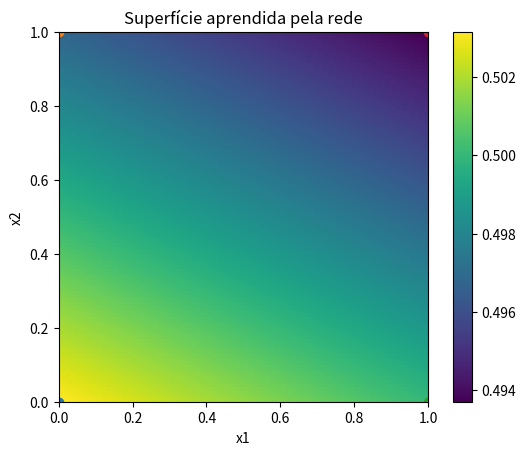

The script that saved this image:
import math
import matplotlib.pyplot as plt
import numpy as np

X = [
    [0,0],
    [0,1],
    [1,0],
    [1,1]
]

y = [0, 1, 1, 0]

for i in range(4):
    print(X[i], y[i])

w1 = 0.2
w2 = 0.56
bias = 0.15

def sigmoid(x):
    return 1 / (1+ math.exp(-x))


taxa_aprendizagem = 0.1

for epoca in range (5000): #condicao de parada qualquer
    for i in range(4): #para cada s:t

        x1 = X[i][0]
        x2 = X[i][1]
        target = y[i]

        y_in = x1*w1 + x2*w2 + bias
        saida = sigmoid(y_in)

        print('===========================')
        
        print(X[i], saida)

        print('w1 = ', w1)
        print('w2 = ', w2)
        print('bias = ', bias)

        sinal_erro = target - saida

        print('target: ', target)
        print('sinal de erro: ', target,'-', saida, '=', sinal_erro)
        #valor_instantaneo_erro = 1/2 * sinal_erro * sinal_erro

        gradiente = sinal_erro * saida *  (1 - saida)

        #definindo pesos New
        w1 = w1 + taxa_aprendizagem*gradiente*x1
        w2 = w2 + taxa_aprendizagem*gradiente*x2
        bias = bias + taxa_aprendizagem*gradiente

        print('new w1 = ', w1)
        print('new w2 = ', w2)
        print('new bias = ', bias)

# cria uma grade de pontos
x_values = np.linspace(0, 1, 100)
y_values = np.linspace(0, 1, 100)

Z = []

for x in x_values:
    linha = []
    for y_ in y_values:
        y_in = x * w1 + y_ * w2 + bias
        saida = sigmoid(y_in)
        linha.append(saida)
    Z.append(linha)

Z = np.array(Z)

# plot
plt.imshow(Z, extent=(0,1,0,1), origin='lower')
plt.colorbar()

# pontos reais
for i in range(4):
    x1, x2 = X[i]
    plt.scatter(x1, x2)

plt.xlabel("x1")
plt.ylabel("x2")
plt.title("Superfície aprendida pela rede")

plt.savefig("grafico.png")
print("Gráfico salvo como grafico.png")
